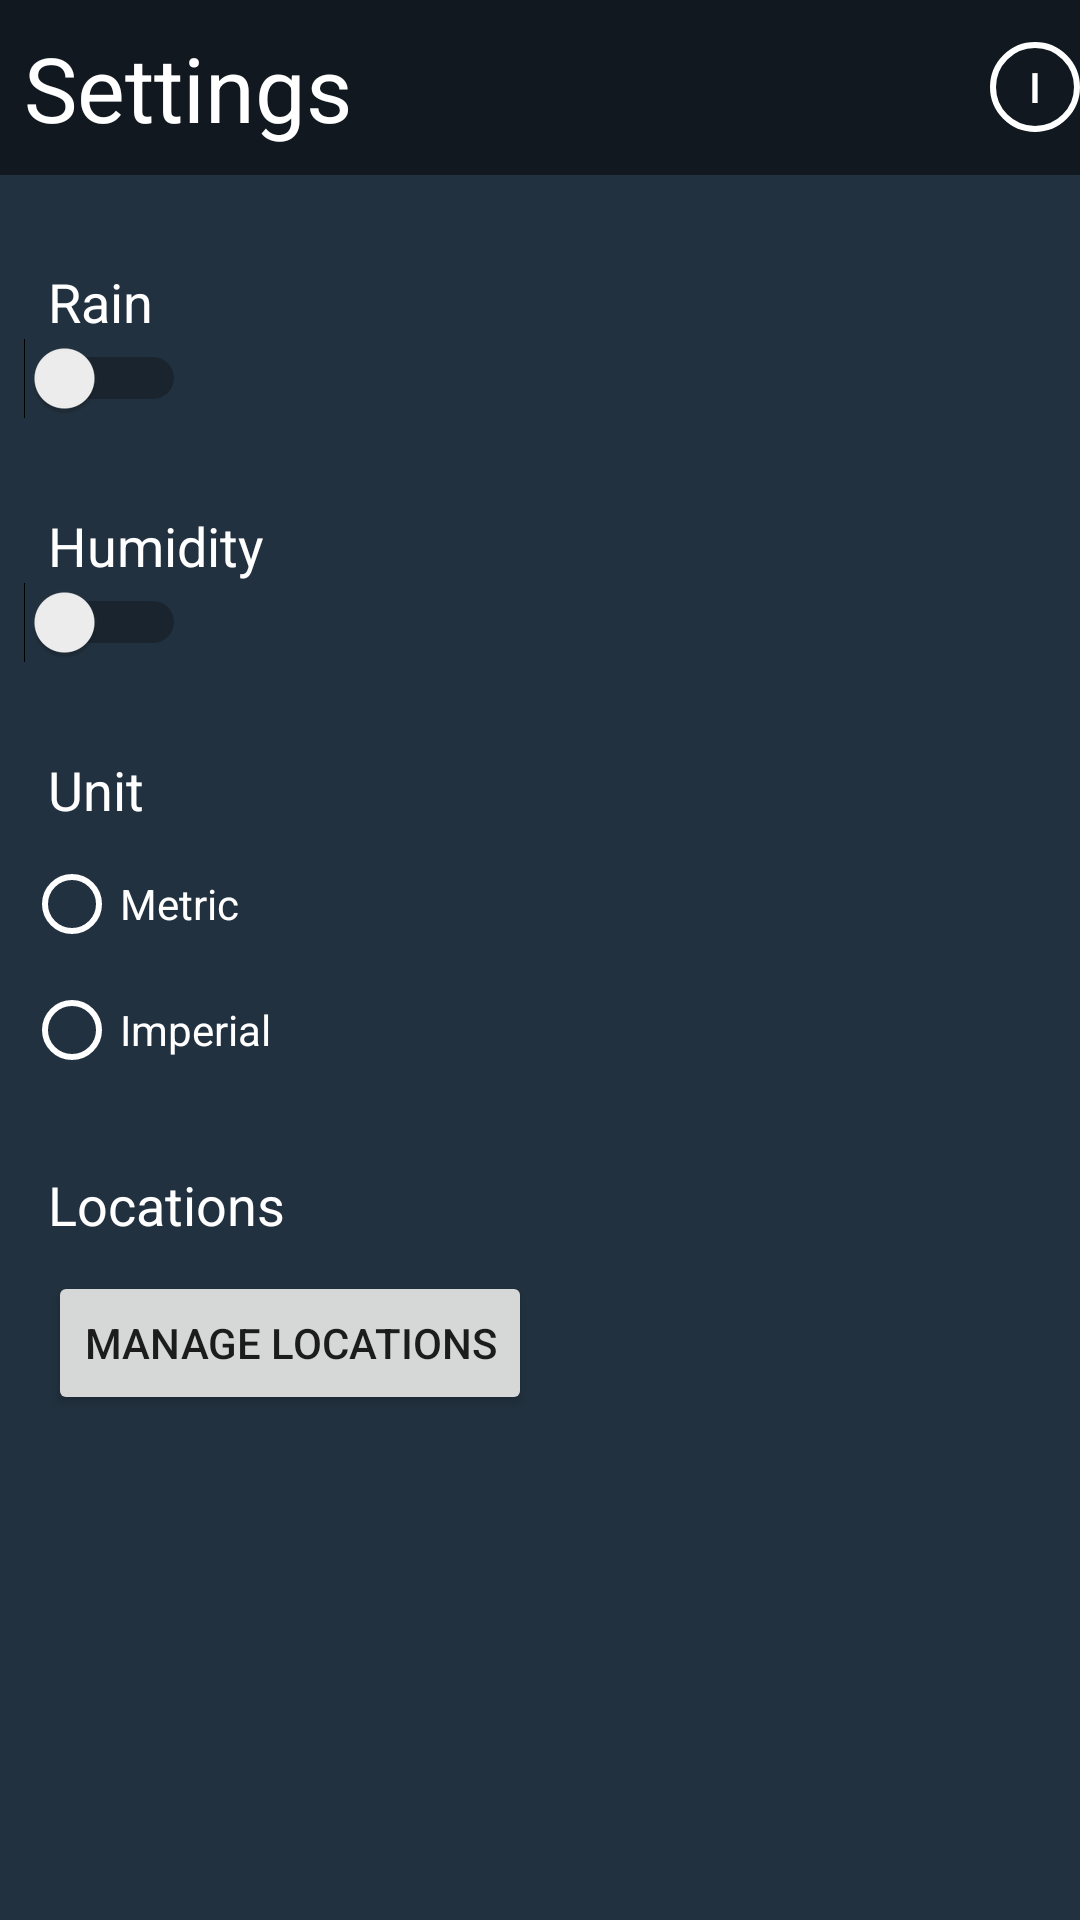

Reconstruct the res/layout file that produces this screen, plus the resources it refers to.
<!-- AndroidManifest.xml: application theme AppTheme -->
<!-- res/layout/activity_settings.xml -->
<LinearLayout xmlns:android="http://schemas.android.com/apk/res/android"
    xmlns:tools="http://schemas.android.com/tools"
    android:layout_width="match_parent"
    android:layout_height="match_parent"
    tools:context=".MainActivity"

    android:background="#22313f"
    android:orientation="vertical" >

    

    <RelativeLayout
        android:layout_width="match_parent"
        android:layout_height="match_parent"
        android:layout_weight="10"
        android:background="#80000000">             

        <TextView
            android:id="@+id/settings_menu_title"
            android:layout_width="wrap_content"
            android:layout_height="wrap_content"
            android:textSize="30sp"
            android:text="Settings"
            android:textColor="#FFFFFF"
            android:layout_centerVertical="true"
            android:layout_alignParentLeft="true"
            android:layout_alignParentStart="true"
            android:layout_marginLeft="8dp"
            android:layout_marginStart="8dp" />

        <Button
            android:id="@+id/settings_close_button"
            android:layout_width="30dp"
            android:layout_height="30dp"
            android:text="@string/settings_button_i"
            android:textColor="#FFFFFF"
            android:background="@drawable/round_button"
            android:layout_centerVertical="true"
            android:layout_alignParentRight="true"
            android:layout_alignParentEnd="true" />

    </RelativeLayout>

    <RelativeLayout
        android:id="@+id/main_view"
        android:layout_width="match_parent"
        android:layout_height="match_parent"
        android:layout_weight="1"
        android:layout_marginLeft="8dp"
        android:layout_marginRight="8dp">

        <GridLayout
            android:id="@+id/data_view"
            android:layout_width="wrap_content"
            android:layout_height="wrap_content"
            android:layout_alignParentBottom="true"
            android:layout_alignParentLeft="true"
            android:layout_alignParentStart="true"
            android:textColor="#FFFFFF"
            android:columnCount="4"
            android:rowCount="2"
            android:orientation="horizontal"
            android:layout_marginBottom="5dp">

        </GridLayout>

        <TextView
            android:layout_width="wrap_content"
            android:layout_height="wrap_content"
            android:textAppearance="?android:attr/textAppearanceMedium"
            android:text="Rain"
            android:id="@+id/rain_text"
            android:textColor="#FFFFFF"
            android:layout_alignParentTop="true"
            android:layout_alignParentLeft="true"
            android:layout_alignParentStart="true"
            android:layout_marginTop="30dp"
            android:layout_marginLeft="8dp"
            android:layout_marginStart="8dp" />

        <Switch
            android:layout_width="wrap_content"
            android:layout_height="wrap_content"
            android:id="@+id/rain_switch"
            android:checked="false"
            android:textColor="#FFFFFF"
            android:layout_below="@+id/rain_text" />

        <TextView
            android:layout_width="wrap_content"
            android:layout_height="wrap_content"
            android:textAppearance="?android:attr/textAppearanceMedium"
            android:text="Humidity"
            android:id="@+id/humidity_text"
            android:textColor="#FFFFFF"
            android:layout_below="@+id/rain_switch"
            android:layout_marginTop="30dp"
            android:layout_marginLeft="8dp"
            android:layout_marginStart="8dp" />

        <Switch
            android:layout_width="wrap_content"
            android:layout_height="wrap_content"
            android:id="@+id/humidity_switch"
            android:checked="false"
            android:textColor="#FFFFFF"
            android:layout_below="@+id/humidity_text" />

        <TextView
            android:layout_width="wrap_content"
            android:layout_height="wrap_content"
            android:textAppearance="?android:attr/textAppearanceMedium"
            android:text="Unit"
            android:id="@+id/unit_text"
            android:textColor="#FFFFFF"
            android:layout_below="@+id/humidity_switch"
            android:layout_alignParentLeft="true"
            android:layout_alignParentStart="true"
            android:layout_marginTop="30dp"
            android:layout_marginLeft="8dp"
            android:layout_marginStart="8dp"/>

        <RadioButton
            android:layout_width="wrap_content"
            android:layout_height="wrap_content"
            android:text="Metric"
            android:id="@+id/metric_radio_button"
            android:layout_below="@+id/unit_text"
            android:textColor="#FFFFFF"
            android:buttonTint="#FFFFFF"
            android:layout_alignParentLeft="true"
            android:layout_alignParentStart="true"
            android:layout_marginTop="10dp"
            android:checked="false" />

        <RadioButton
            android:layout_width="wrap_content"
            android:layout_height="wrap_content"
            android:text="Imperial"
            android:id="@+id/imperial_radio_Button"
            android:layout_below="@+id/metric_radio_button"
            android:textColor="#FFFFFF"
            android:buttonTint="#FFFFFF"
            android:layout_alignParentLeft="true"
            android:layout_alignParentStart="true"
            android:layout_marginTop="10dp"
            android:checked="false" />

        <TextView
            android:layout_width="wrap_content"
            android:layout_height="wrap_content"
            android:textAppearance="?android:attr/textAppearanceMedium"
            android:text="Locations"
            android:id="@+id/locations_text"
            android:textColor="#FFFFFF"
            android:layout_below="@+id/imperial_radio_Button"
            android:layout_alignParentLeft="true"
            android:layout_alignParentStart="true"
            android:layout_marginTop="30dp"
            android:layout_marginLeft="8dp"
            android:layout_marginStart="8dp"/>

        <Button
            android:layout_width="wrap_content"
            android:layout_height="wrap_content"
            android:text="Manage locations"
            android:id="@+id/add_location"
            android:layout_below="@+id/locations_text"
            android:layout_alignLeft="@+id/locations_text"
            android:layout_alignStart="@+id/locations_text"
            android:layout_marginTop="10dp" />

    </RelativeLayout>
</LinearLayout>
<!-- resources referenced by this layout -->
<resources>
  <!-- drawable round_button (drawable) -->
  <?xml version="1.0" encoding="utf-8"?>
  <shape xmlns:android="http://schemas.android.com/apk/res/android"
      android:shape="rectangle" >
      <stroke
          android:width="2dp"
          android:color="#FFFFFF" />
  
      <corners android:bottomRightRadius="32dp"
          android:bottomLeftRadius="32dp"
          android:topRightRadius="32dp"
          android:topLeftRadius="32dp"/>
  
  </shape>
  <string name="settings_button_i">i</string>
  <style name="AppTheme" parent="Theme.AppCompat.Light.DarkActionBar">
          
      </style>
</resources>
